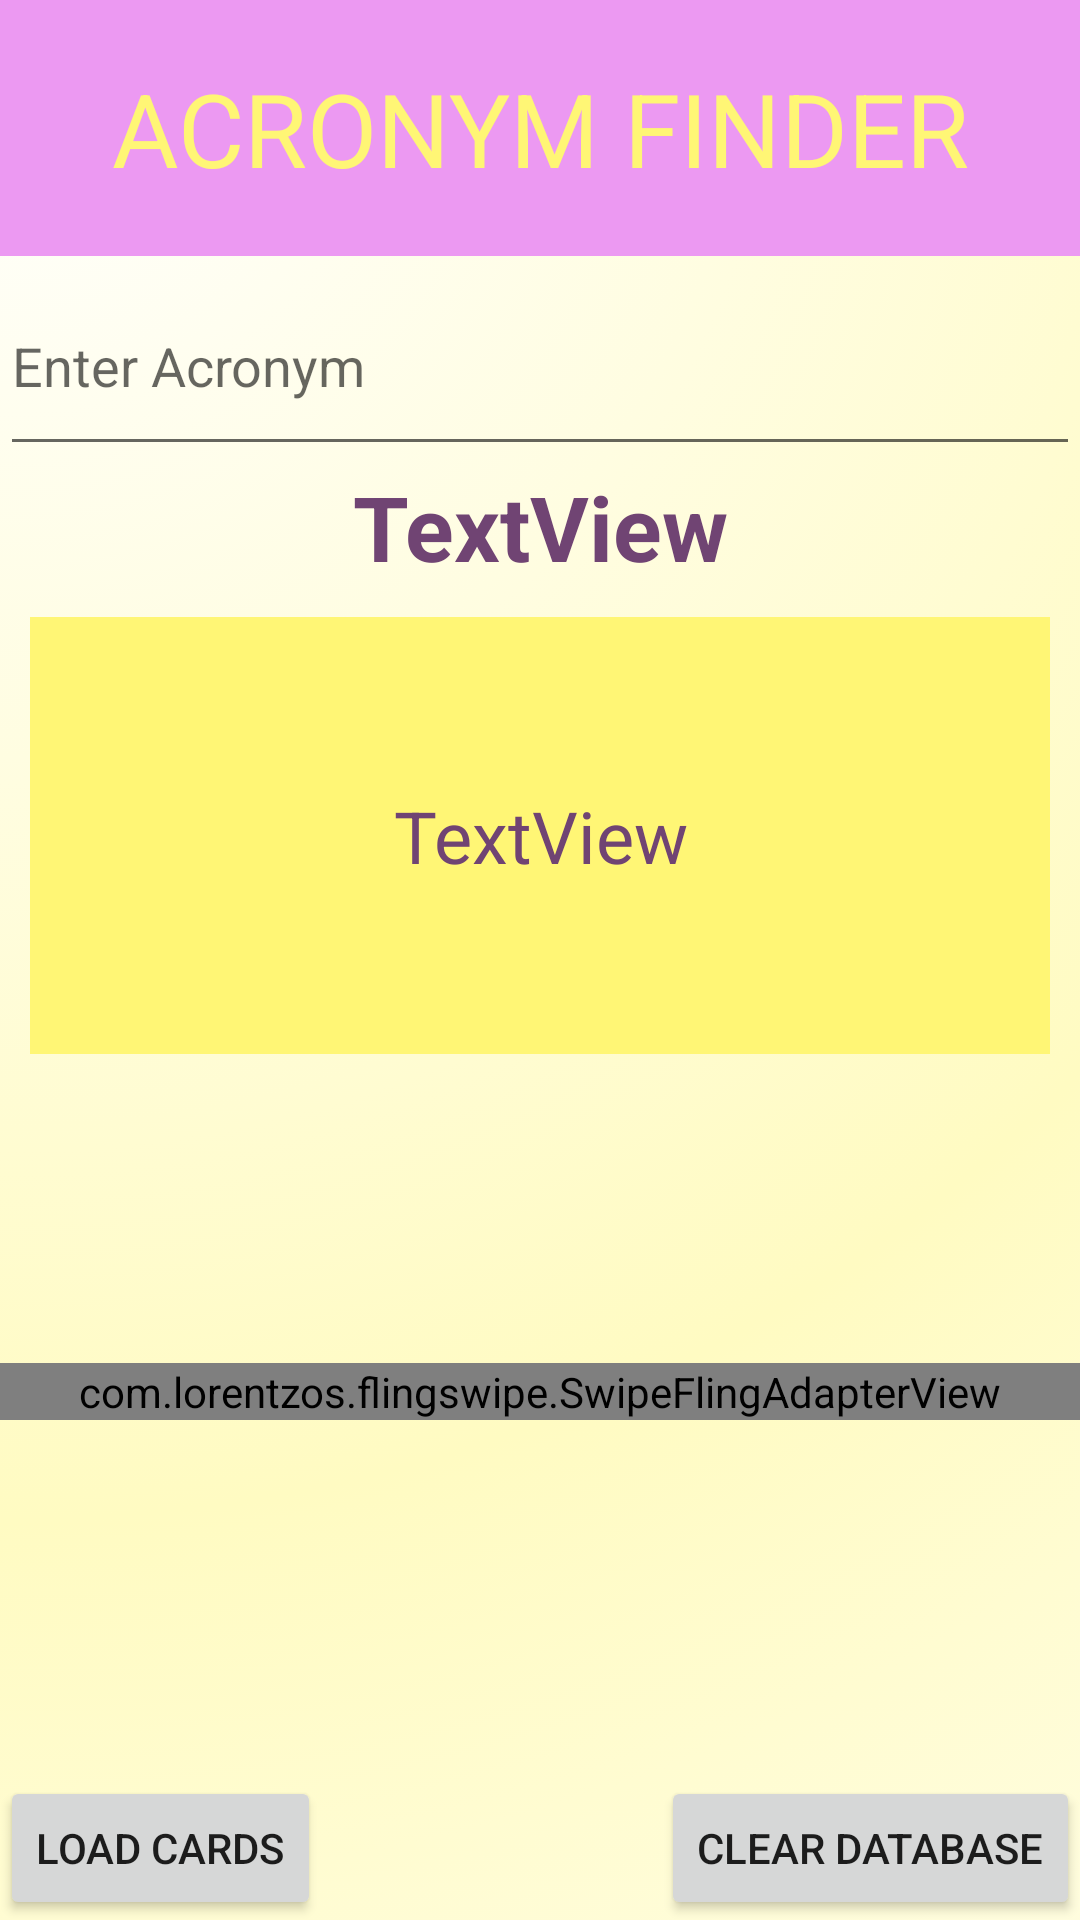

Write the Android layout XML for this screen, with the resource values it uses.
<!-- AndroidManifest.xml: application theme Theme.DictionaryCardSwipe -->
<!-- res/layout/fragment_main.xml -->
<?xml version="1.0" encoding="utf-8"?>
<androidx.constraintlayout.widget.ConstraintLayout xmlns:android="http://schemas.android.com/apk/res/android"
    xmlns:app="http://schemas.android.com/apk/res-auto"
    xmlns:tools="http://schemas.android.com/tools"
    android:layout_width="match_parent"
    android:layout_height="match_parent"
    android:background="@drawable/gradient2">

    <EditText
        android:id="@+id/editTextV"
        android:layout_width="match_parent"
        android:layout_height="70dp"
        android:ems="10"
        android:imeOptions="actionSearch"
        android:hint="Enter Acronym"
        android:inputType="textPersonName"
        app:layout_constraintEnd_toEndOf="parent"
        app:layout_constraintHorizontal_bias="0.0"
        app:layout_constraintStart_toStartOf="parent"
        app:layout_constraintTop_toBottomOf="@+id/Header" />

    <TextView
        android:id="@+id/textView2"
        android:layout_width="match_parent"
        android:layout_height="wrap_content"
        android:layout_margin="10dp"
        android:gravity="center"
        android:textColor="@color/pink3"
        android:background="@color/yellow1"
        android:fadeScrollbars="false"
        android:maxLines="5"
        android:lines="5"
        android:scrollbarAlwaysDrawVerticalTrack="true"
        android:scrollbars="vertical"
        android:text="TextView"
        android:textSize="24sp"
        app:layout_constraintTop_toBottomOf="@+id/SourceText"
        tools:layout_editor_absoluteX="21dp" />

    <TextView
        android:id="@+id/SourceText"
        android:layout_width="wrap_content"
        android:layout_height="wrap_content"
        android:text="TextView"
        android:textColor="@color/pink3"
        android:textSize="30sp"
        android:textStyle="bold"
        app:layout_constraintEnd_toEndOf="parent"
        app:layout_constraintStart_toStartOf="parent"
        app:layout_constraintTop_toBottomOf="@+id/editTextV" />

    <TextView
        android:id="@+id/Header"
        android:layout_width="match_parent"
        android:layout_height="wrap_content"
        android:background="@color/pink1"
        android:gravity="center"
        android:paddingVertical="20dp"
        android:text="ACRONYM FINDER"
        android:textColor="@color/yellow1"
        android:textSize="34sp"
        app:layout_constraintEnd_toEndOf="parent"
        app:layout_constraintStart_toStartOf="parent"
        app:layout_constraintTop_toTopOf="parent"
        tools:ignore="TextContrastCheck" />

    <com.lorentzos.flingswipe.SwipeFlingAdapterView
        android:id="@+id/swipeID"
        android:layout_width="match_parent"
        android:layout_height="wrap_content"
        android:layout_marginBottom="64dp"
        app:layout_constraintBottom_toBottomOf="parent"
        app:layout_constraintTop_toBottomOf="@+id/textView2"
        app:rotation_degrees="15"
        tools:layout_editor_absoluteX="0dp">

    </com.lorentzos.flingswipe.SwipeFlingAdapterView>


    <Button
        android:id="@+id/button"
        android:layout_width="wrap_content"
        android:layout_height="wrap_content"
        android:text="Load Cards"
        app:layout_constraintBottom_toBottomOf="parent"
        app:layout_constraintStart_toStartOf="parent" />

    <Button
        android:id="@+id/button2"
        android:layout_width="wrap_content"
        android:layout_height="wrap_content"
        android:text="Clear Database"
        app:layout_constraintBottom_toBottomOf="parent"
        app:layout_constraintEnd_toEndOf="parent" />

</androidx.constraintlayout.widget.ConstraintLayout>
<!-- resources referenced by this layout -->
<resources>
  <color name="pink1">#ec99f2</color>
  <color name="pink3">#704473</color>
  <color name="yellow1">#fff675</color>
  <!-- drawable gradient2 (drawable) -->
  <?xml version="1.0" encoding="utf-8"?>
  <selector xmlns:android="http://schemas.android.com/apk/res/android">
      <item>
          <shape>
              <gradient
                  android:angle="9"
                  android:gradientRadius="1000dp"
                  android:centerY="1%"
                  android:centerX="1%"
                  android:startColor="@color/white"
                  android:centerColor="@color/yellow3"
                  android:endColor="@color/white"
                  android:type="radial" />
          </shape>
      </item>
  </selector>
  <style name="Theme.DictionaryCardSwipe" parent="Theme.MaterialComponents.DayNight.DarkActionBar">
          
          <item name="colorPrimary">@color/purple_500</item>
          <item name="colorPrimaryVariant">@color/purple_700</item>
          <item name="colorOnPrimary">@color/white</item>
          
          <item name="colorSecondary">@color/teal_200</item>
          <item name="colorSecondaryVariant">@color/teal_700</item>
          <item name="colorOnSecondary">@color/black</item>
          
          <item name="android:statusBarColor" tools:targetApi="l">?attr/colorPrimaryVariant</item>
          
      </style>
  <color name="white">#FFFFFFFF</color>
  <color name="yellow3">#FFFBC2</color>
  <color name="purple_500">#FF6200EE</color>
  <color name="purple_700">#FF3700B3</color>
  <color name="teal_200">#FF03DAC5</color>
  <color name="teal_700">#FF018786</color>
  <color name="black">#FF000000</color>
</resources>
